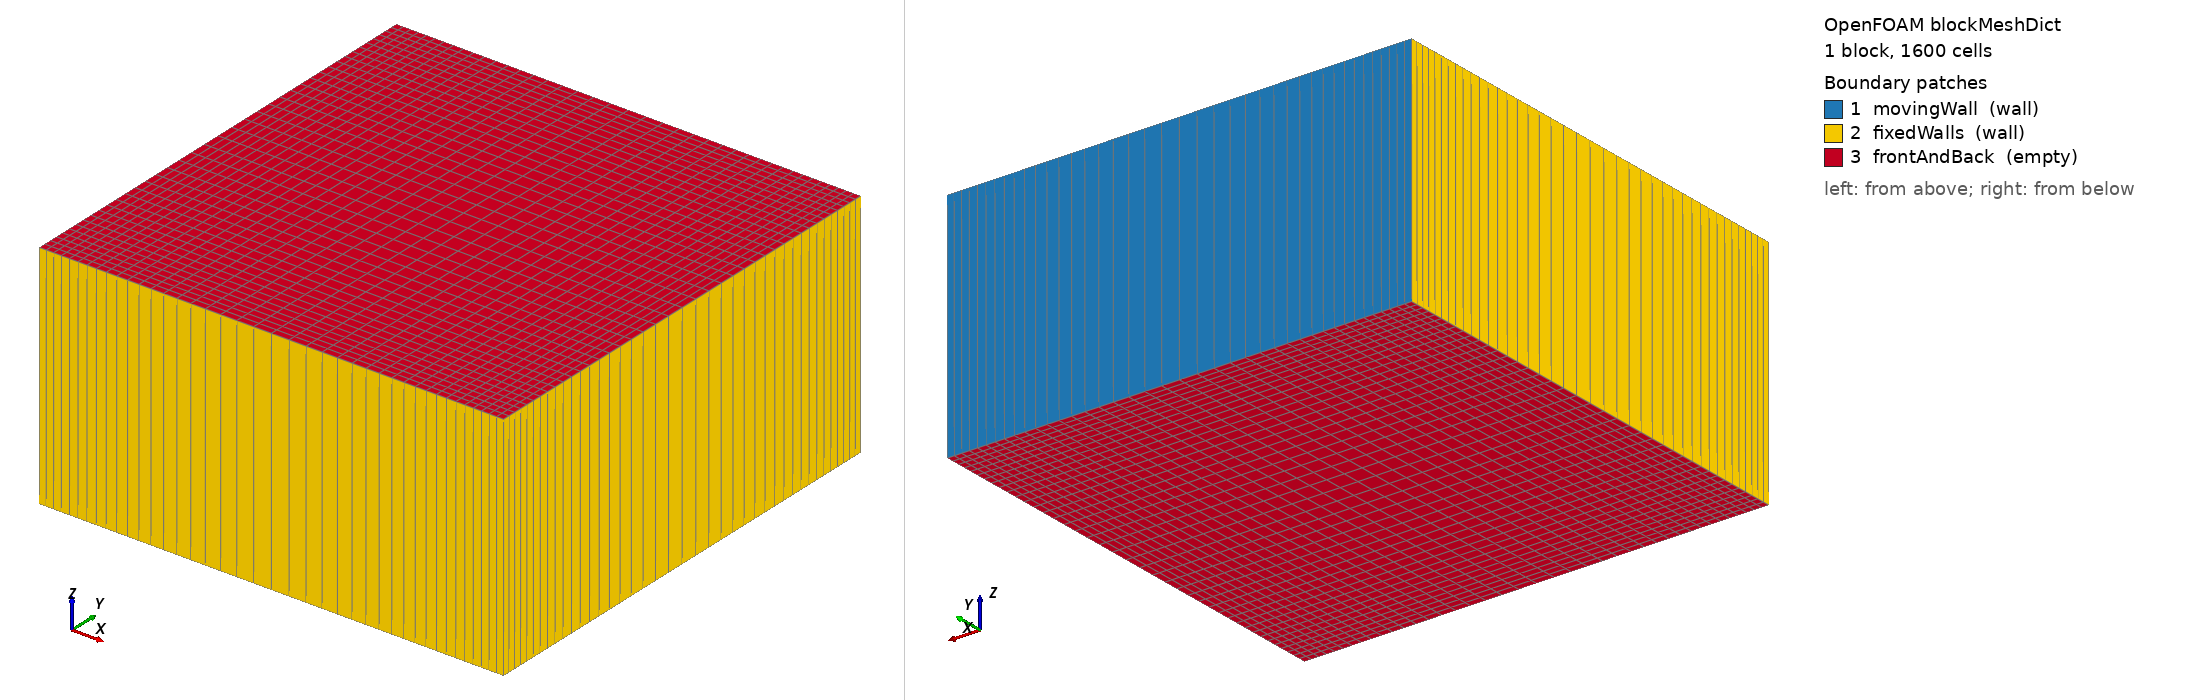

OpenFOAM case: the mesh blockMesh builds from blockMeshDict, 1 block(s), 1600 cells. Boundary patches (legend numbers): 1 movingWall (wall), 2 fixedWalls (wall), 3 frontAndBack (empty). Left view from above one corner, right view from below the opposite corner. Boundary conditions: 0 field file(s) under 0/; 0 of 3 drawn patches have an entry in a shipped field file.

=== system/blockMeshDict ===
FoamFile
{
    version 2.0;
    format ascii;
    class dictionary;
    object blockMeshDict;
}

convertToMeters 1;
vertices
(
    (0 0 0)
    (0.1 0 0)
    (0.1 0.1 0)
    (0 0.1 0)
    (0 0 0.05)
    (0.1 0 0.05)
    (0.1 0.1 0.05)
    (0 0.1 0.05)
);
blocks
(
    hex (0 1 2 3 4 5 6 7) (40 40 1) simpleGrading (((0.5 0.5 2.5269501953756404) (0.5 0.5 0.39573395701665043)) ((0.5 0.5 2.5269501953756404) (0.5 0.5 0.39573395701665043)) 1)
);
edges ();
boundary
(
    movingWall
    {
        type wall;
        faces ((3 7 6 2));
    }
    fixedWalls
    {
        type wall;
        faces ((0 4 7 3) (1 2 6 5) (0 1 5 4));
    }
    frontAndBack
    {
        type empty;
        faces ((0 3 2 1) (4 5 6 7));
    }
);
mergePatchPairs ();
